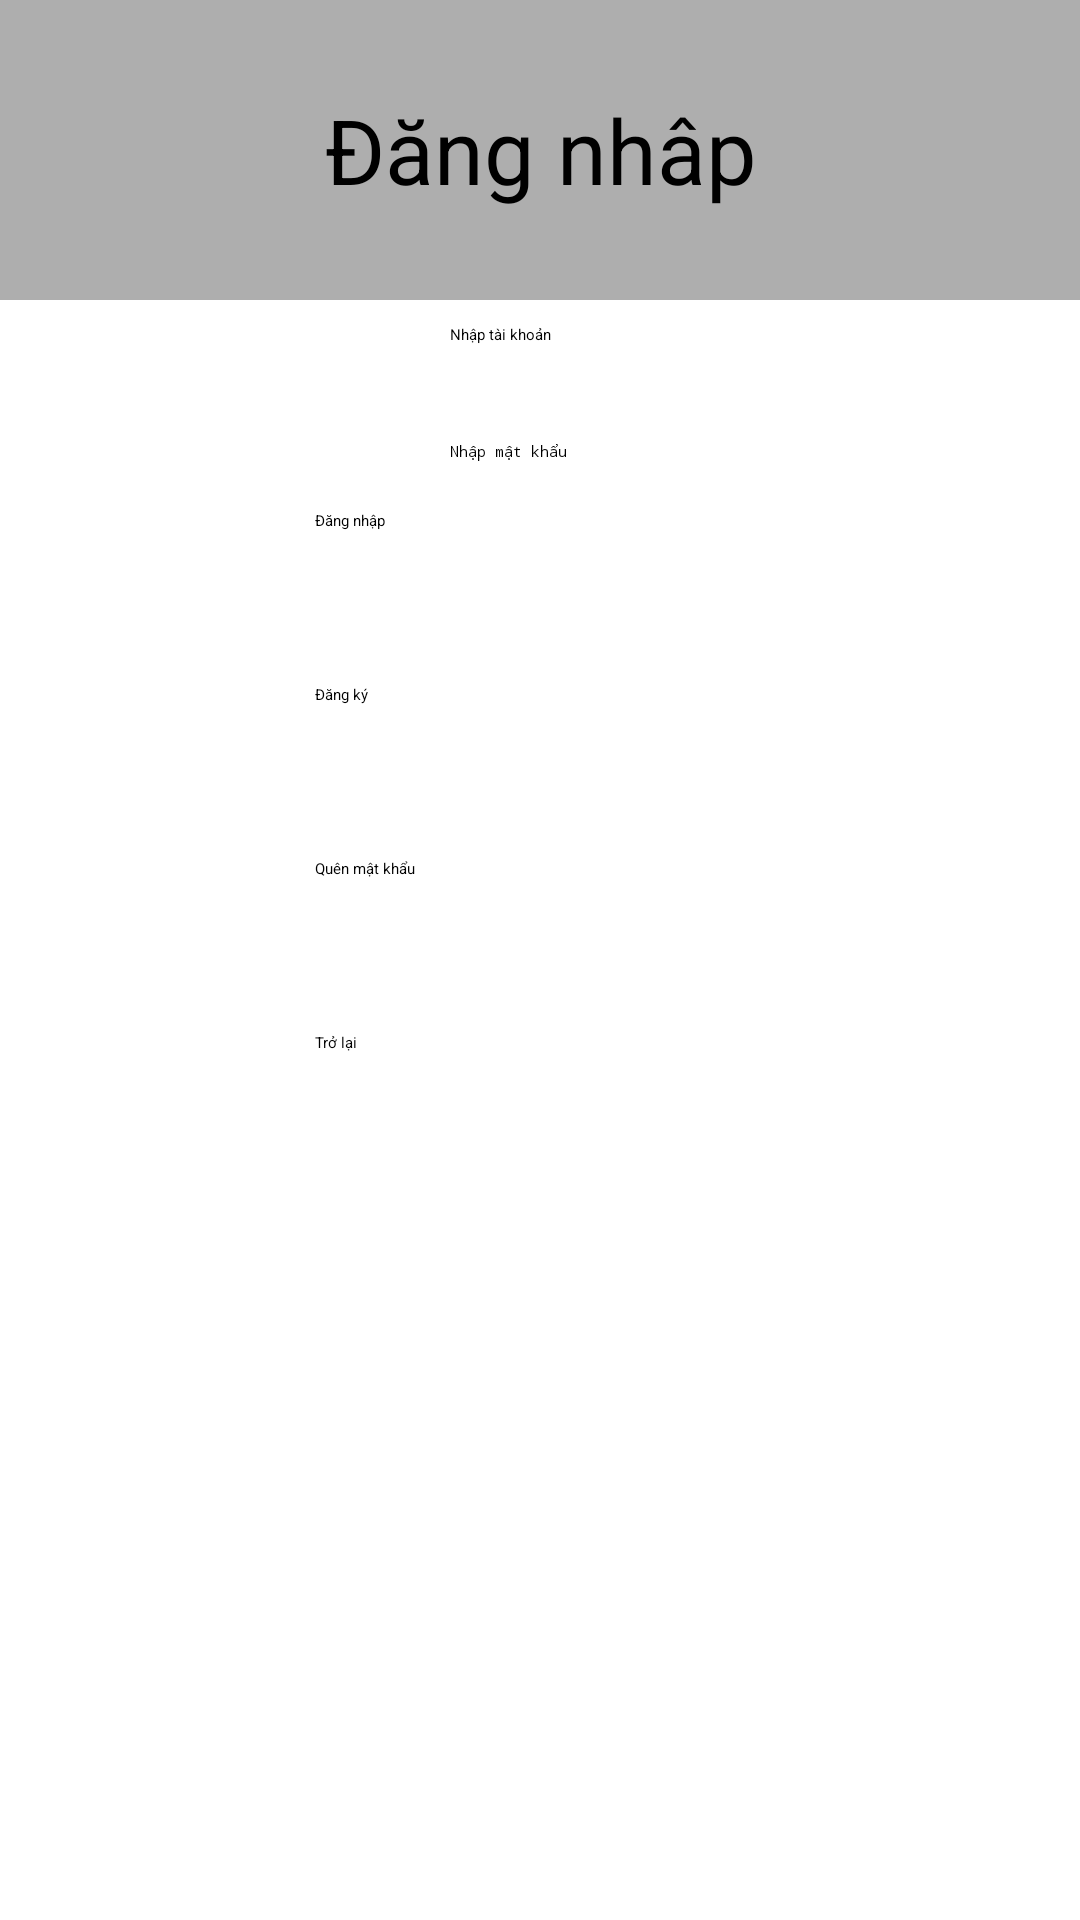

Android layout source for this screen:
<!-- AndroidManifest.xml: application theme Theme.DoAnLTDD -->
<!-- res/layout/activity_login.xml -->
<?xml version="1.0" encoding="utf-8"?>
<androidx.constraintlayout.widget.ConstraintLayout xmlns:android="http://schemas.android.com/apk/res/android"
    xmlns:app="http://schemas.android.com/apk/res-auto"
    xmlns:tools="http://schemas.android.com/tools"
    android:id="@+id/Login"
    android:layout_width="match_parent"
    android:layout_height="match_parent"
    tools:context=".Login">

    <TextView
        android:id="@+id/textView"
        android:layout_width="405dp"
        android:layout_height="100dp"
        android:background="#51000000"
        android:gravity="center"
        android:text="Đăng nhâp"
        android:textSize="30dp"
        app:layout_constraintEnd_toEndOf="parent"
        app:layout_constraintStart_toStartOf="parent"
        app:layout_constraintTop_toTopOf="parent" />

    <EditText
        android:id="@+id/edtTaiKhoan"
        android:layout_width="wrap_content"
        android:layout_height="wrap_content"
        android:layout_marginTop="108dp"
        android:ems="10"
        android:inputType="text"
        android:hint="Nhập tài khoản"
        app:layout_constraintEnd_toEndOf="parent"
        app:layout_constraintStart_toStartOf="parent"
        app:layout_constraintTop_toTopOf="parent" />

    <EditText
        android:id="@+id/edtMatKhau"
        android:layout_width="wrap_content"
        android:layout_height="wrap_content"
        android:layout_marginTop="32dp"
        android:ems="10"
        android:hint="Nhập mật khẩu"
        android:inputType="textPassword"
        app:layout_constraintEnd_toEndOf="parent"
        app:layout_constraintStart_toStartOf="parent"
        app:layout_constraintTop_toBottomOf="@+id/edtTaiKhoan" />

    <Button
        android:id="@+id/btnDangNhap"
        android:layout_width="150dp"
        android:layout_height="50dp"
        android:layout_marginTop="16dp"
        android:text="Đăng nhập"
        app:layout_constraintEnd_toEndOf="parent"
        app:layout_constraintStart_toStartOf="parent"
        app:layout_constraintTop_toBottomOf="@+id/edtMatKhau" />

    <Button
        android:id="@+id/btnTroLai"
        android:layout_width="150dp"
        android:layout_height="50dp"
        android:layout_marginTop="8dp"
        android:text="Trở lại"
        app:layout_constraintEnd_toEndOf="parent"
        app:layout_constraintStart_toStartOf="parent"
        app:layout_constraintTop_toBottomOf="@+id/btnQuenMatKhau" />

    <Button
        android:id="@+id/btnDangky"
        android:layout_width="150dp"
        android:layout_height="50dp"
        android:layout_marginTop="8dp"
        android:text="Đăng ký"
        app:layout_constraintEnd_toEndOf="parent"
        app:layout_constraintStart_toStartOf="parent"
        app:layout_constraintTop_toBottomOf="@+id/btnDangNhap" />

    <Button
        android:id="@+id/btnQuenMatKhau"
        android:layout_width="150dp"
        android:layout_height="50dp"
        android:layout_marginTop="8dp"
        android:text="Quên mật khẩu"
        app:layout_constraintEnd_toEndOf="parent"
        app:layout_constraintStart_toStartOf="parent"
        app:layout_constraintTop_toBottomOf="@+id/btnDangky" />

</androidx.constraintlayout.widget.ConstraintLayout>
<!-- resources referenced by this layout -->
<resources>
  <style name="Theme.DoAnLTDD" parent="Base.Theme.DoAnLTDD">
          
          <item name="android:navigationBarColor">@android:color/transparent</item>
          <item name="android:statusBarColor">@android:color/transparent</item>
          <item name="android:windowLightStatusBar">?attr/isLightTheme</item>
      </style>
</resources>
